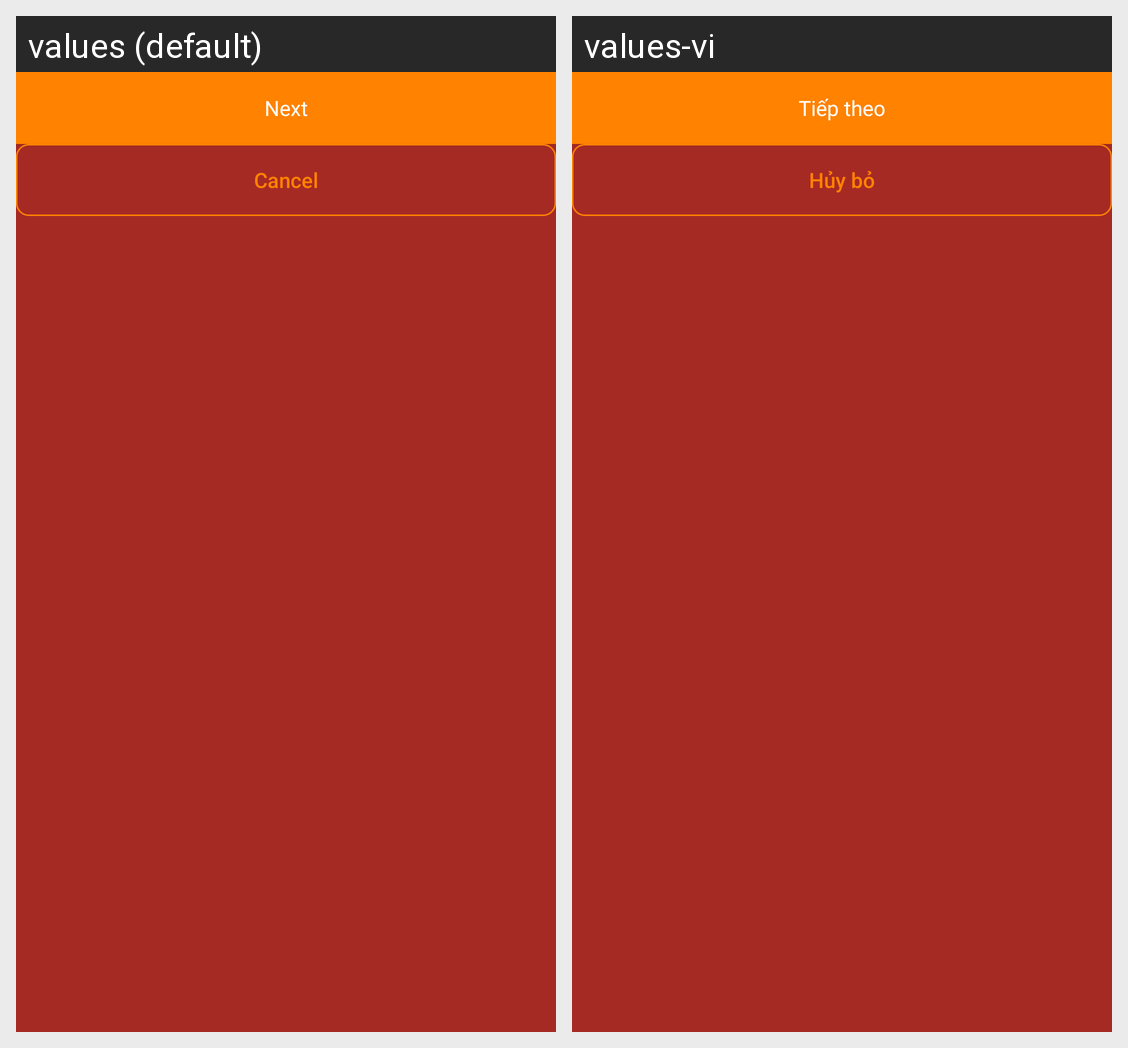

For this localized Android screen grid, give each drawn string resource with its value in every locale shown.
Android screen res/layout/dialog_bottom_done_select_map_share_trip.xml rendered under 2 locales, left to right: values (default), values-vi. Device: Nexus 5 (rendered at 1080×1920; each locale shown at half size, 540×960, under a caption strip naming it); theme Theme.CyberGo.
Strings drawn on this screen, with the default value and each locale's value (text and hints the layout hard-codes, and strings that could not be matched under every locale, appear in the picture but are not listed):

next
  values: Next
  values-vi: Tiếp theo

cancel
  values: Cancel
  values-vi: Hủy bỏ
